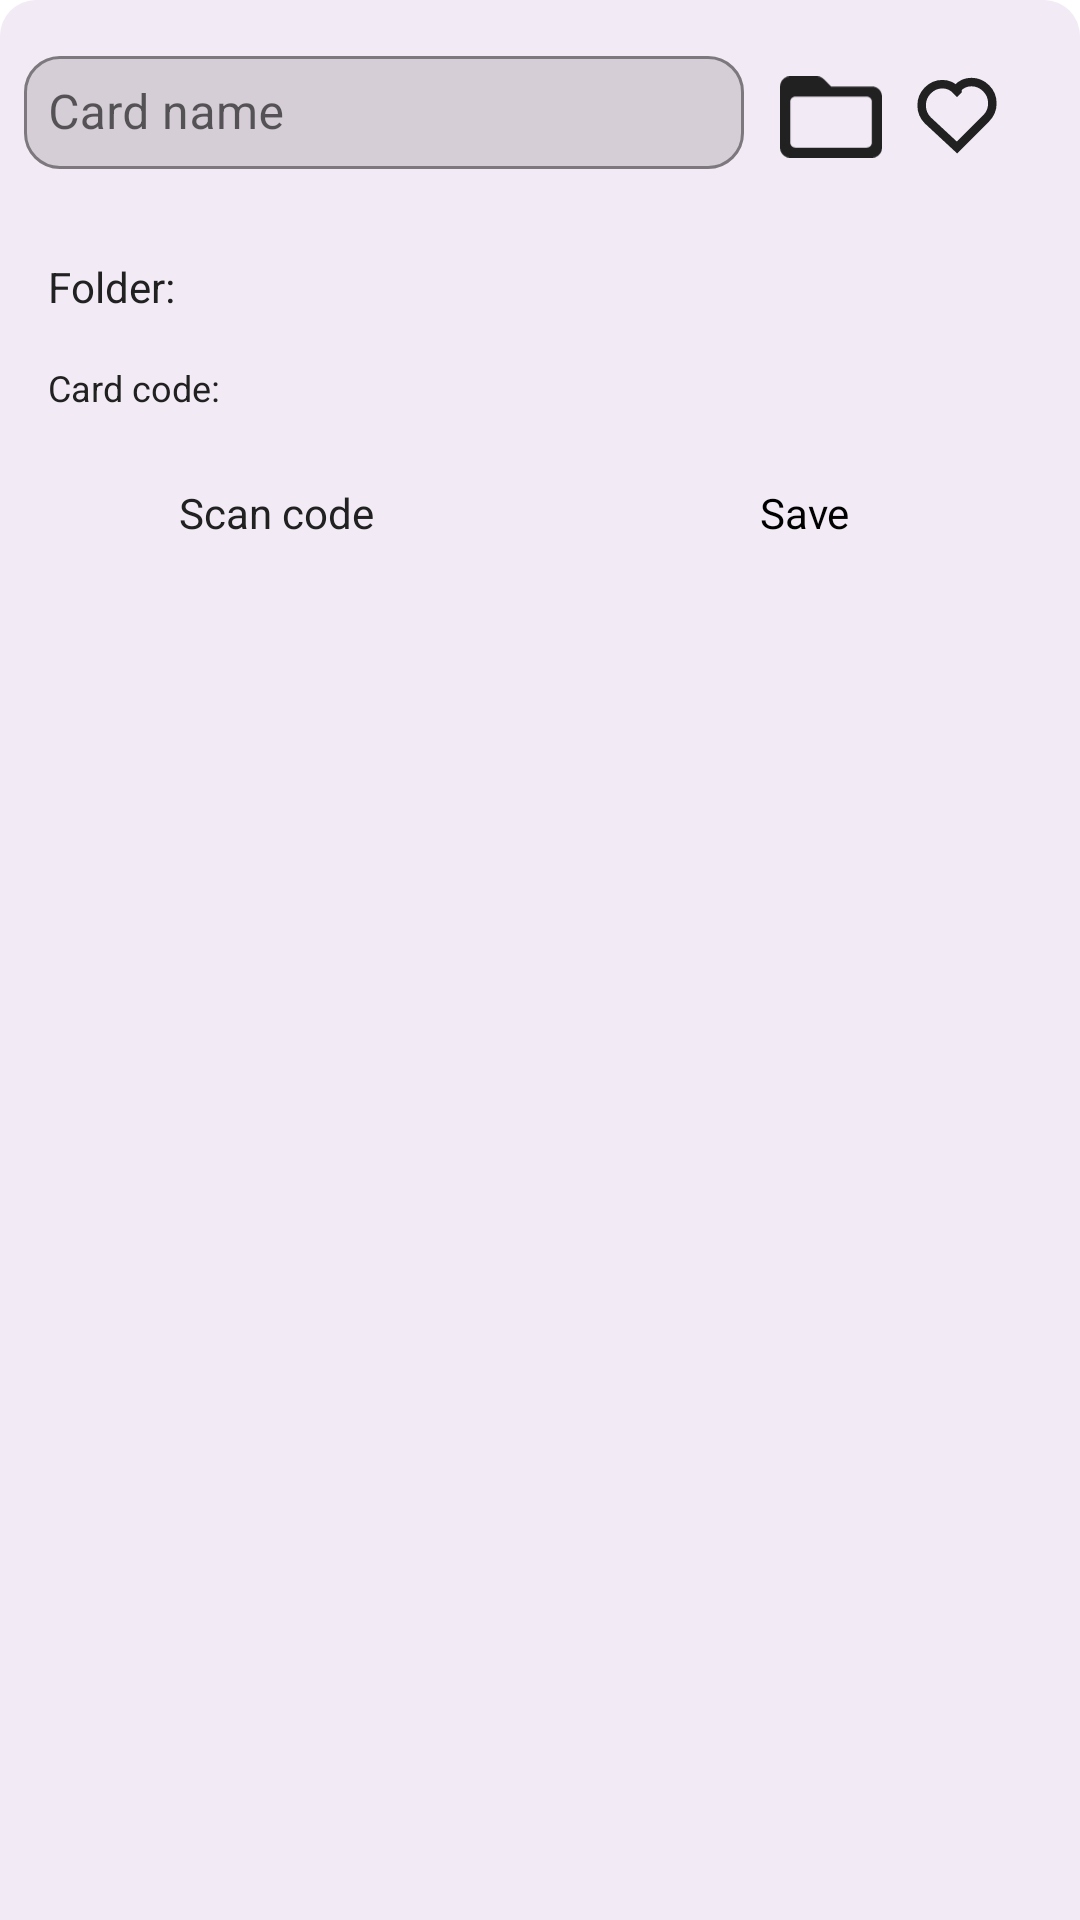

Android layout source for this screen:
<!-- AndroidManifest.xml: application theme AppTheme -->
<!-- res/layout/add_new_dialog.xml -->
<LinearLayout
	xmlns:android="http://schemas.android.com/apk/res/android"
	xmlns:app="http://schemas.android.com/apk/res-auto"
	xmlns:tools="http://schemas.android.com/tools"
	android:layout_width="match_parent"
	android:layout_height="match_parent"
	android:orientation="vertical">
	<LinearLayout
		android:id="@+id/parent"
		android:layout_width="match_parent"
		android:layout_height="match_parent"
		android:orientation="vertical"
		android:background="@drawable/rounded_background">
		<LinearLayout
			android:id="@+id/name_bar"
			android:layout_width="match_parent"
			android:layout_height="wrap_content"
			android:paddingLeft="8dp"
			android:paddingTop="8dp"
			android:paddingRight="8dp"
			android:gravity="center_vertical"
			android:orientation="horizontal">
			<com.google.android.material.textfield.TextInputLayout
				android:id="@+id/text_input_lay"
				android:layout_width="wrap_content"
				android:layout_height="wrap_content"
				android:layout_weight="1"
				app:boxBackgroundMode="outline"
				app:boxCornerRadiusTopStart="12dp"
				app:boxCornerRadiusTopEnd="12dp"
				app:boxCornerRadiusBottomStart="12dp"
				app:boxCornerRadiusBottomEnd="12dp"
				app:hintTextColor="#757575"
				android:hint="@string/card_name">
				<com.google.android.material.textfield.TextInputEditText
					android:id="@+id/card_name_txt"
					 
					android:layout_width="match_parent"
					android:layout_height="wrap_content"
					android:padding="8dp"
					android:textSize="16sp"
					android:textColor="#212121"
					android:textColorHint="#757575"
					android:singleLine="true" />
			</com.google.android.material.textfield.TextInputLayout>
			<ImageView
    android:id="@+id/folder_btn"
    android:layout_width="50dp"
    android:layout_height="50dp"
    android:clickable="true"
    android:focusable="true"
    android:padding="8dp"
    android:layout_marginStart="4dp"
    android:layout_marginTop="4dp"
    android:src="@drawable/folder_selector"
    android:background="@null"
    android:tint="@null"
    android:scaleType="fitCenter"/>
			<ImageView
    android:id="@+id/fav_btn"
    android:layout_width="50dp"
    android:layout_height="50dp"
    android:clickable="true"
    android:focusable="true"
    android:paddingTop="8dp"
    android:paddingEnd="16dp"
    android:paddingBottom="8dp"
    android:src="@drawable/favorite_selector"
    android:background="@null"
    android:tint="@null"
    android:scaleType="fitXY"/>
		</LinearLayout>
		<androidx.recyclerview.widget.RecyclerView
			android:id="@+id/colors_rec"
			android:layout_width="match_parent"
			android:layout_height="wrap_content"
			android:padding="8dp"
			tools:listitem="@layout/colors_recycler" />
		<TextView
			android:id="@+id/folder_txt"
			android:focusable="false"
			android:layout_width="wrap_content"
			android:layout_height="wrap_content"
			android:layout_marginLeft="8dp"
			android:padding="8dp"
			android:textSize="14sp"
			android:textColor="#212121"
			android:text="@string/folder" />
		<TextView
			android:id="@+id/code_txt"
			android:focusable="false"
			android:layout_width="wrap_content"
			android:layout_height="wrap_content"
			android:layout_marginLeft="8dp"
			android:padding="8dp"
			android:textSize="12sp"
			android:textColor="#212121"
			android:text="@string/card_code" />
		<LinearLayout
			android:id="@+id/button_bar"
			android:layout_width="match_parent"
			android:layout_height="wrap_content"
			android:padding="4dp"
			android:orientation="horizontal"
			android:weightSum="100">
			<TextView
				android:id="@+id/scan_btn"
				android:focusable="false"
				android:layout_width="0dp"
				android:layout_height="wrap_content"
				android:layout_margin="4dp"
				android:padding="8dp"
				android:gravity="center_horizontal"
				android:textSize="14sp"
				android:textColor="#212121"
				android:singleLine="true"
				android:layout_weight="50"
				android:text="@string/scan_code"
				android:elevation="2dp" />
			<TextView
				android:id="@+id/save_btn"
				android:focusable="false"
				android:layout_width="0dp"
				android:layout_height="wrap_content"
				android:layout_margin="4dp"
				android:padding="8dp"
				android:gravity="center_horizontal"
				android:textSize="14sp"
				android:textColor="#000000"
				android:layout_weight="50"
				android:text="@string/save"
				android:elevation="2dp" />
		</LinearLayout>
	</LinearLayout>
</LinearLayout>
<!-- res/layout/colors_recycler.xml (included above) -->
<LinearLayout
	xmlns:android="http://schemas.android.com/apk/res/android"
	xmlns:app="http://schemas.android.com/apk/res-auto"
	xmlns:tools="http://schemas.android.com/tools"
	android:layout_width="wrap_content"
	android:layout_height="wrap_content"
	android:orientation="vertical">
	<LinearLayout
		android:id="@+id/parent"
		android:layout_width="wrap_content"
		android:layout_height="wrap_content"
		android:layout_margin="4dp"
		android:padding="2dp"
		android:background="#FFFFFF"
		android:orientation="horizontal"
		android:elevation="2dp">
		<LinearLayout
			android:id="@+id/color"
			android:layout_width="50dp"
			android:layout_height="50dp"
			android:orientation="vertical"
			android:elevation="2dp" />
		<LinearLayout
			android:id="@+id/plus_lay"
			android:layout_width="50dp"
			android:layout_height="50dp"
			android:gravity="center_horizontal|center_vertical"
			android:orientation="vertical">
			<com.google.android.material.imageview.ShapeableImageView
				android:id="@+id/plus_img"
				android:focusable="false"
				android:layout_width="match_parent"
				android:layout_height="match_parent"
				android:src="@drawable/ic_add_grey" />
		</LinearLayout>
	</LinearLayout>
</LinearLayout>
<!-- resources referenced by this layout -->
<resources>
  <!-- drawable favorite_selector (drawable) -->
  <?xml version="1.0" encoding="utf-8"?>
  <selector xmlns:android="http://schemas.android.com/apk/res/android">
      <item android:state_selected="true" android:drawable="@drawable/favorite"/>
      <item android:drawable="@drawable/not_favorite"/>
  </selector>
  <!-- drawable folder_selector (drawable) -->
  <?xml version="1.0" encoding="utf-8"?>
  <selector xmlns:android="http://schemas.android.com/apk/res/android">
      <item android:state_selected="true" android:drawable="@drawable/ic_new_folder"/>
      <item android:drawable="@drawable/ic_empty_folder"/>
  </selector>
  <!-- drawable ic_add_grey (drawable-xhdpi) -->
  <?xml version='1.0' encoding='UTF-8' standalone='yes' ?>
  <vector xmlns:android="http://schemas.android.com/apk/res/android" android:width="48dp" android:height="48dp" android:viewportWidth="24.0" android:viewportHeight="24.0"><path android:pathData="M18 13h-5v5c0 .55-.45 1-1 1s-1-.45-1-1v-5H6c-.55 0-1-.45-1-1s.45-1 1-1h5V6c0-.55.45-1 1-1s1 .45 1 1v5h5c.55 0 1 .45 1 1s-.45 1-1 1z" android:fillColor="#212121" /></vector>
  <!-- drawable rounded_background (drawable) -->
  <?xml version="1.0" encoding="utf-8"?>
  <shape xmlns:android="http://schemas.android.com/apk/res/android"
      android:shape="rectangle">
  
      <corners
          android:topLeftRadius="12dp"
          android:topRightRadius="12dp"
          android:bottomLeftRadius="0dp"
          android:bottomRightRadius="0dp" />
  
      <solid android:color="#f2eaf5" />
  </shape>
  <string name="card_code">Card code:</string>
  <string name="card_name">Card name</string>
  <string name="folder">Folder:</string>
  <string name="save">Save</string>
  <string name="scan_code">Scan code</string>
  <!-- drawable ic_new_folder (drawable) -->
  <?xml version='1.0' encoding='UTF-8' standalone='yes' ?>
  <vector xmlns:android="http://schemas.android.com/apk/res/android" android:width="48dp" android:height="48dp" android:viewportWidth="24.0" android:viewportHeight="24.0"><path android:pathData="M20 6h-8l-1.41-1.41C10.21 4.21 9.7 4 9.17 4H4c-1.11 0-1.99.89-1.99 2L2 18c0 1.11.89 2 2 2h16c1.1 0 2-.9 2-2V8c0-1.1-.9-2-2-2zm-2 8h-2v2c0 .55-.45 1-1 1s-1-.45-1-1v-2h-2c-.55 0-1-.45-1-1s.45-1 1-1h2v-2c0-.55.45-1 1-1s1 .45 1 1v2h2c.55 0 1 .45 1 1s-.45 1-1 1z" android:fillColor="#9e89a5" /></vector>
  <!-- drawable ic_empty_folder (drawable) -->
  <vector xmlns:android="http://schemas.android.com/apk/res/android"
      android:width="40dp"
      android:height="32dp"
      android:viewportWidth="20"
      android:viewportHeight="16">
    <path
        android:pathData="M18,2H10L8.59,0.59C8.21,0.21 7.7,0 7.17,0H2C0.9,0 0.01,0.9 0.01,2L0,14c0,1.1 0.9,2 2,2h16c1.1,0 2,-0.9 2,-2V4C20,2.9 19.1,2 18,2ZM17,14H3C2.45,14 2,13.55 2,13V5C2,4.45 2.45,4 3,4h14c0.55,0 1,0.45 1,1v8c0,0.55 -0.45,1 -1,1z"
        android:fillColor="#212121"/>
  </vector>
  <color name="colorPrimary">@color/app_accent</color>
  <color name="colorAccent">@color/app_accent</color>
  <color name="app_bg">#F7F7F7</color>
  <color name="app_surface">#FFFFFF</color>
  <color name="app_text_primary">#FFFFFF</color>
  <color name="colorControlNormal">@color/app_icon_primary</color>
  <color name="colorControlHighlight">@color/app_ripple</color>
  <color name="app_accent">#2B2B2E</color>
  <color name="app_icon_primary">#212121</color>
  <color name="app_ripple">#1A2B2B2E</color>
</resources>
